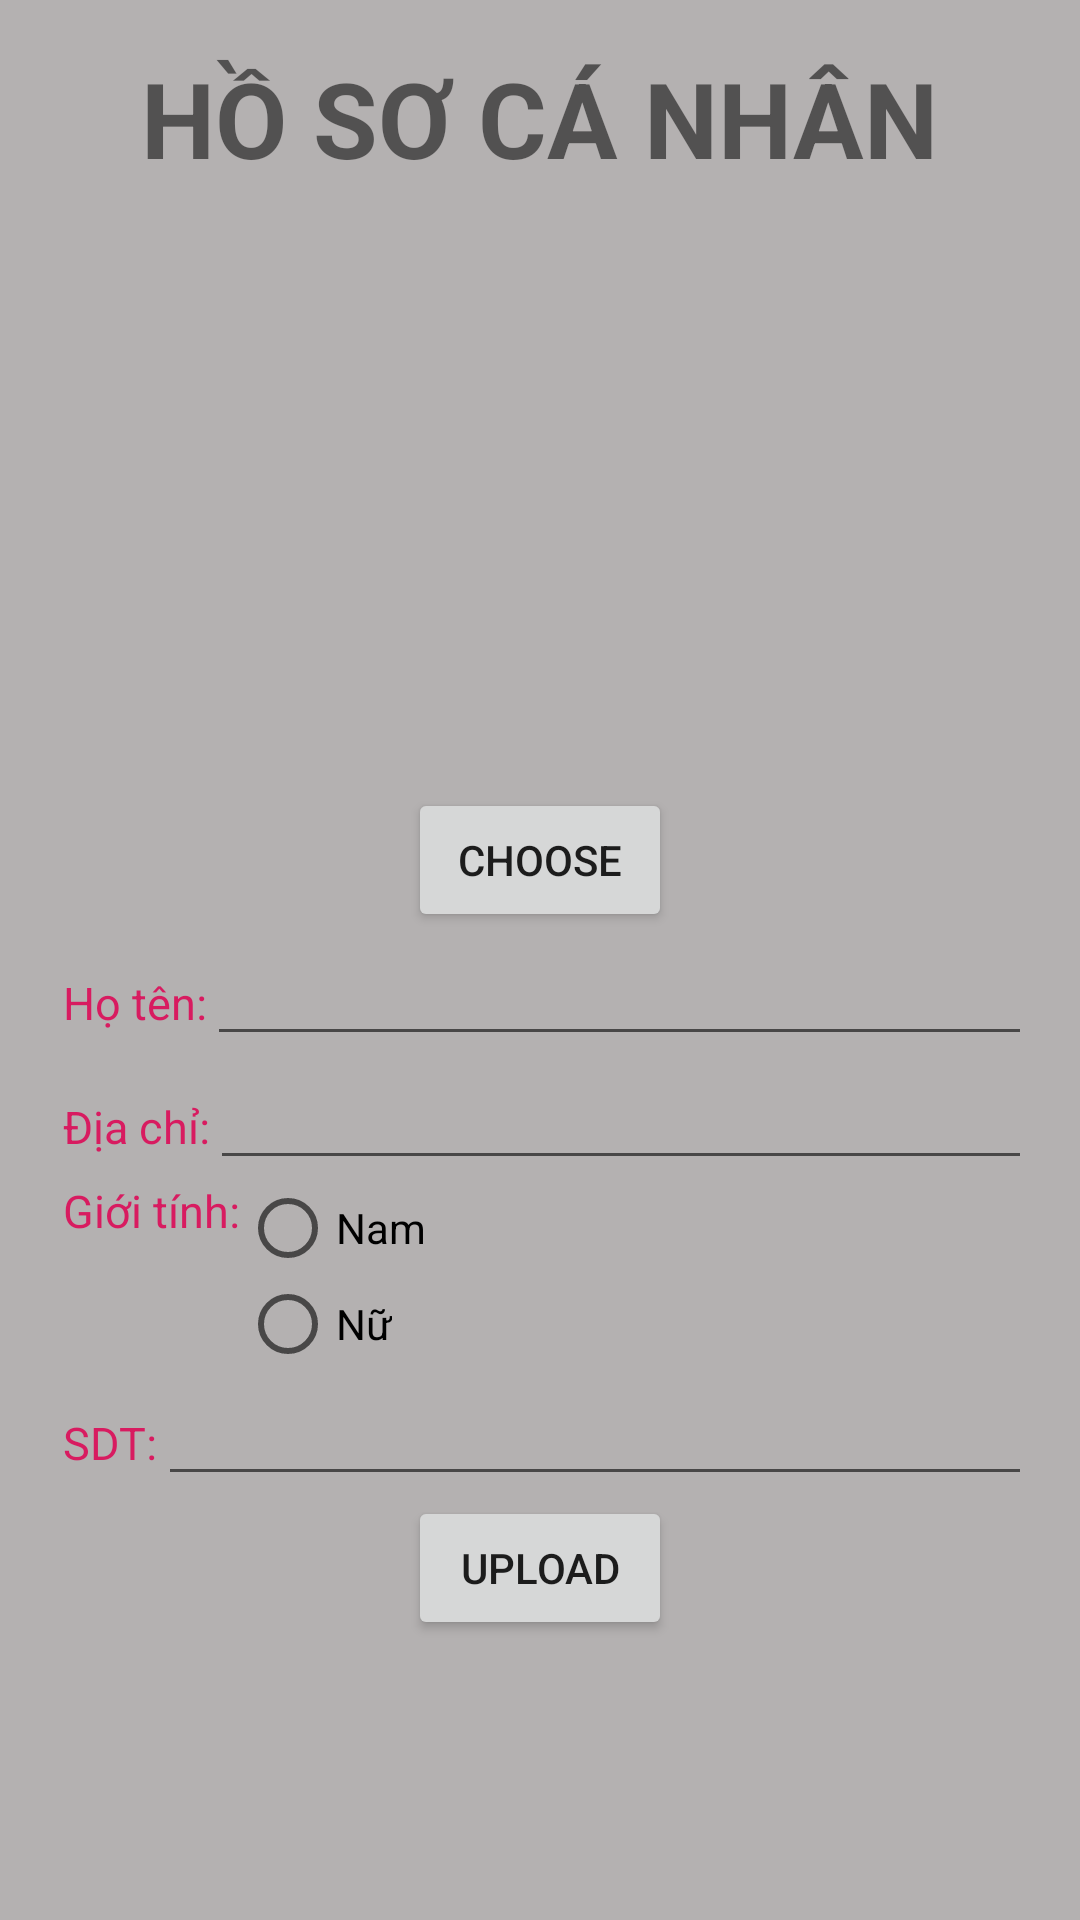

The Android layout XML behind this screen, and the referenced resources:
<!-- AndroidManifest.xml: application theme AppTheme -->
<!-- res/layout/activity_nguoi_dung.xml -->
<?xml version="1.0" encoding="utf-8"?>
<LinearLayout xmlns:android="http://schemas.android.com/apk/res/android"
    xmlns:app="http://schemas.android.com/apk/res-auto"
    xmlns:tools="http://schemas.android.com/tools"
    android:layout_width="match_parent"
    android:layout_height="match_parent"
    android:background="@color/white_smoke"
    android:orientation="vertical"
    android:padding="16dp">
    <TextView
        android:id="@+id/tvHSCN"
        android:layout_width="wrap_content"
        android:layout_height="wrap_content"
        android:layout_gravity="center"
        android:text="@string/hscn"
        android:textSize="35sp"
        android:textStyle="bold"/>
    <ImageView
        android:id="@+id/imgHSCN"
        android:layout_width="150dp"
        android:layout_height="200dp"
        android:layout_gravity="center"/>
    <Button
        android:id="@+id/btnChoose"
        android:layout_gravity="center"
        android:layout_width="wrap_content"
        android:layout_height="wrap_content"
        android:text="@string/choose"/>

    <LinearLayout
        android:layout_width="match_parent"
        android:layout_height="wrap_content"
        android:orientation="horizontal">

        <TextView
            android:layout_width="wrap_content"
            android:layout_height="wrap_content"
            android:paddingLeft="5dp"
            android:text="@string/name"
            android:textColor="@color/colorPrimary"
            android:textSize="15sp" />

        <EditText
            android:id="@+id/edtHoTen"
            android:layout_width="match_parent"
            android:layout_height="wrap_content" />
    </LinearLayout>
    <LinearLayout
        android:layout_width="match_parent"
        android:layout_height="wrap_content"
        android:orientation="horizontal">

        <TextView
            android:layout_width="wrap_content"
            android:layout_height="wrap_content"
            android:paddingLeft="5dp"
            android:text="@string/dia_chi"
            android:textColor="@color/colorPrimary"
            android:textSize="15sp" />

        <EditText
            android:id="@+id/edtDiachi"
            android:layout_width="match_parent"
            android:layout_height="wrap_content" />
    </LinearLayout>

    <LinearLayout
        android:layout_width="match_parent"
        android:layout_height="wrap_content"
        android:orientation="horizontal">

        <TextView
            android:layout_width="wrap_content"
            android:layout_height="wrap_content"
            android:paddingLeft="5dp"
            android:text="@string/gioi_tinh"
            android:textColor="@color/colorPrimary"
            android:textSize="15sp" />

        <RadioGroup
            android:id="@+id/radioGroup_character"
            android:layout_width="match_parent"
            android:layout_height="wrap_content">
            <RadioButton
                android:id="@+id/rdbNam"
                android:layout_width="wrap_content"
                android:layout_height="wrap_content"
                android:text="@string/nam" />

            <RadioButton
                android:id="@+id/rdbNu"
                android:layout_width="wrap_content"
                android:layout_height="wrap_content"
                android:text="@string/nu" />
        </RadioGroup>
    </LinearLayout>

    <LinearLayout
        android:layout_width="match_parent"
        android:layout_height="wrap_content"
        android:orientation="horizontal">

        <TextView
            android:layout_width="wrap_content"
            android:layout_height="wrap_content"
            android:paddingLeft="5dp"
            android:text="@string/sdt"
            android:textColor="@color/colorPrimary"
            android:textSize="15sp" />

        <EditText
            android:id="@+id/edtSDT"
            android:layout_width="match_parent"
            android:layout_height="wrap_content" />
    </LinearLayout>

    <Button
        android:id="@+id/btnUpload"
        android:layout_width="wrap_content"
        android:layout_height="wrap_content"
        android:layout_gravity="center"
        android:text="@string/upload_hscn" />
</LinearLayout>
<!-- resources referenced by this layout -->
<resources>
  <color name="colorPrimary">#D81B60</color>
  <color name="white_smoke">#B4B1B1</color>
  <string name="choose">Choose</string>
  <string name="dia_chi">Địa chỉ:</string>
  <string name="gioi_tinh">Giới tính:</string>
  <string name="hscn">HỒ SƠ CÁ NHÂN</string>
  <string name="nam">Nam</string>
  <string name="name">Họ tên:</string>
  <string name="nu">Nữ</string>
  <string name="sdt">SDT:</string>
  <string name="upload_hscn">Upload</string>
  <style name="AppTheme" parent="Theme.AppCompat.Light.DarkActionBar">
          
          <item name="colorPrimary">@color/colorPrimary</item>
          <item name="colorPrimaryDark">@color/colorPrimaryDark</item>
          <item name="colorAccent">@color/colorAccent</item>
          <item name="windowActionBar">false</item>
          <item name="windowNoTitle">true</item>
      </style>
  <color name="colorPrimaryDark">#AD1457</color>
  <color name="colorAccent">#E91E63</color>
</resources>
